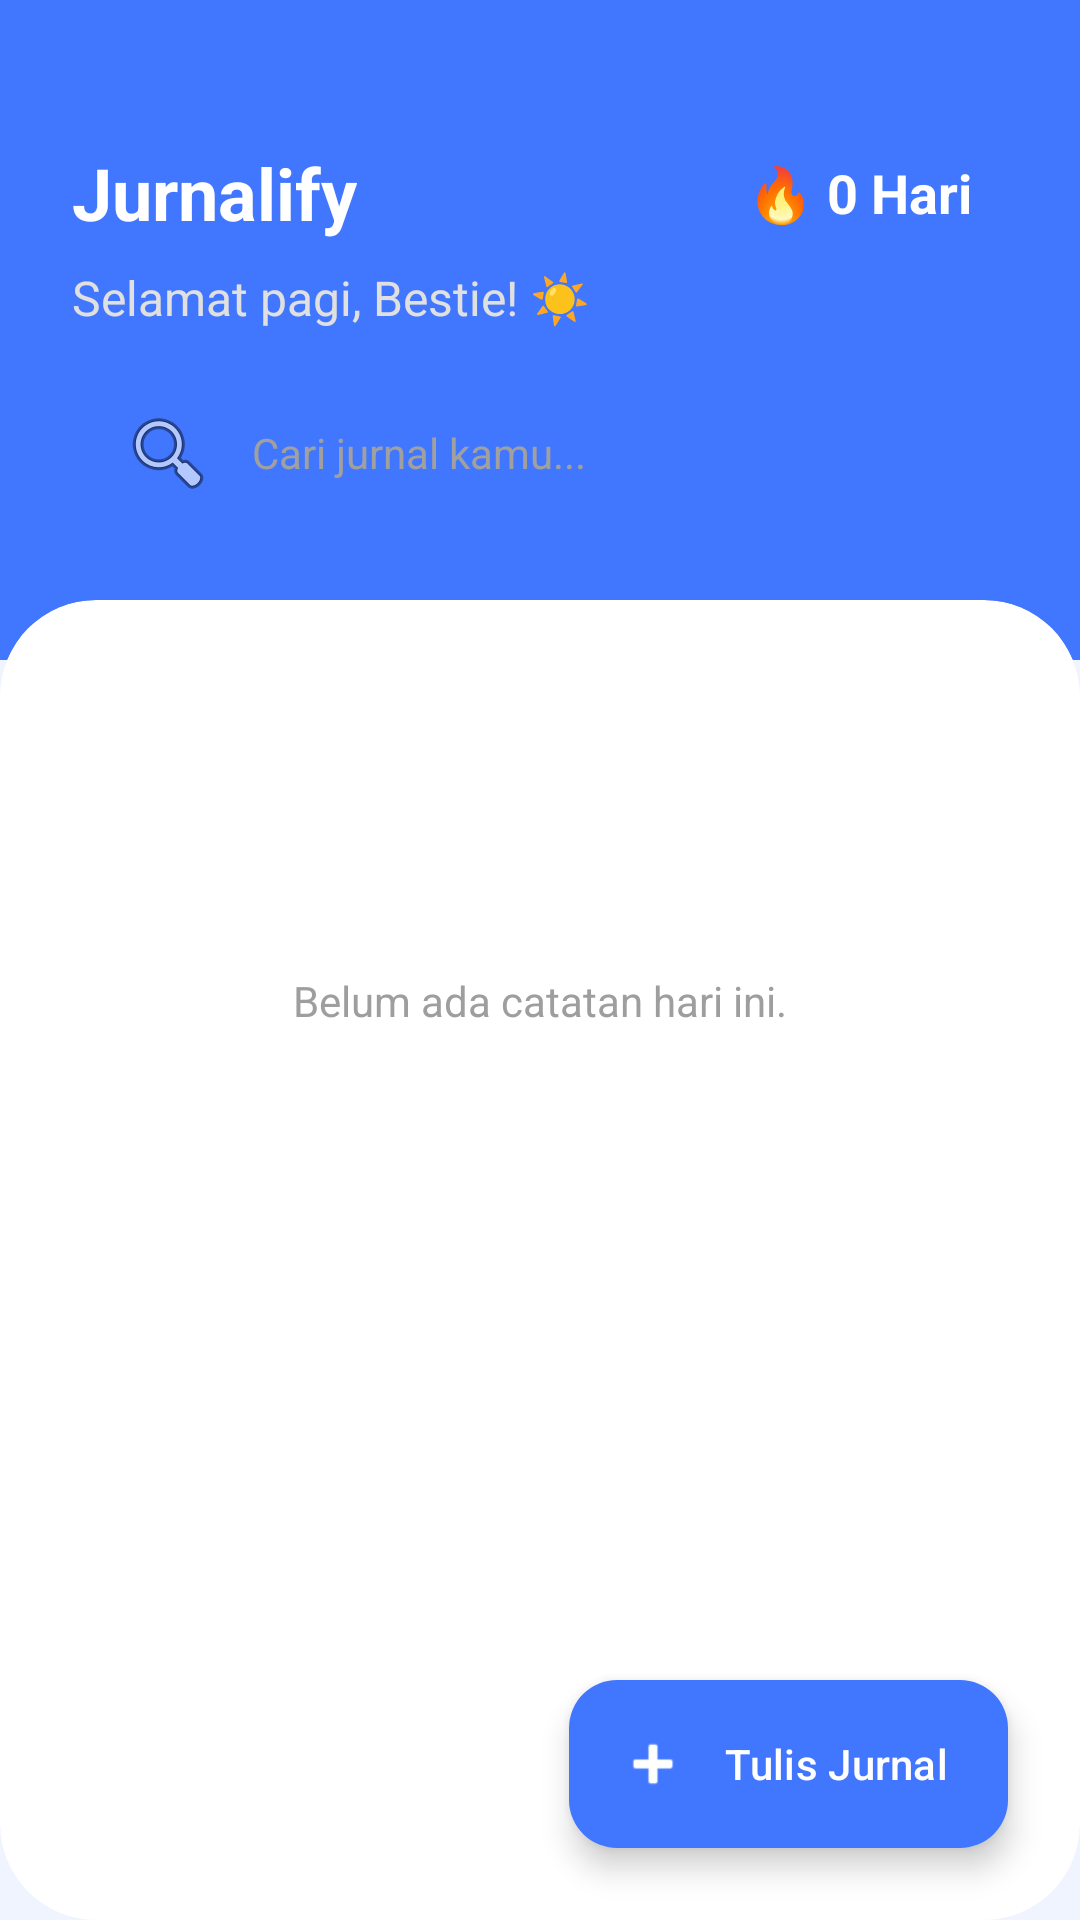

Reconstruct the res/layout file that produces this screen, plus the resources it refers to.
<!-- AndroidManifest.xml: activity theme Theme.Jurnalify -->
<!-- res/layout/activity_main.xml -->
<?xml version="1.0" encoding="utf-8"?>
<androidx.constraintlayout.widget.ConstraintLayout xmlns:android="http://schemas.android.com/apk/res/android"
    xmlns:app="http://schemas.android.com/apk/res-auto"
    xmlns:tools="http://schemas.android.com/tools"
    android:id="@+id/main"
    android:layout_width="match_parent"
    android:layout_height="match_parent"
    android:background="#F0F4FF"
    tools:context=".MainActivity">

    
    <View
        android:id="@+id/headerBackground"
        android:layout_width="match_parent"
        android:layout_height="220dp"
        android:background="#4176FF"
        app:layout_constraintTop_toTopOf="parent" />

    <TextView
        android:id="@+id/textAppName"
        android:layout_width="wrap_content"
        android:layout_height="wrap_content"
        android:layout_marginTop="48dp"
        android:layout_marginStart="24dp"
        android:text="Jurnalify"
        android:textColor="#FFFFFF"
        android:textSize="24sp"
        android:textStyle="bold"
        app:layout_constraintTop_toTopOf="parent"
        app:layout_constraintStart_toStartOf="parent" />

    <TextView
        android:id="@+id/textStreak"
        android:layout_width="wrap_content"
        android:layout_height="wrap_content"
        android:layout_marginTop="48dp"
        android:layout_marginEnd="24dp"
        android:text="🔥 0 Hari"
        android:textColor="#FFFFFF"
        android:textSize="18sp"
        android:textStyle="bold"
        android:background="@drawable/bg_streak"
        android:paddingHorizontal="12dp"
        android:paddingVertical="4dp"
        app:layout_constraintTop_toTopOf="parent"
        app:layout_constraintEnd_toEndOf="parent" />

    <TextView
        android:id="@+id/textWelcome"
        android:layout_width="wrap_content"
        android:layout_height="wrap_content"
        android:layout_marginTop="8dp"
        android:layout_marginStart="24dp"
        android:text="Selamat pagi, Bestie! ☀️"
        android:textColor="#E0E0E0"
        android:textSize="16sp"
        app:layout_constraintTop_toBottomOf="@id/textAppName"
        app:layout_constraintStart_toStartOf="parent" />

    
    <EditText
        android:id="@+id/editSearch"
        android:layout_width="0dp"
        android:layout_height="50dp"
        android:layout_marginTop="16dp"
        android:layout_marginHorizontal="24dp"
        android:background="@drawable/bg_search"
        android:hint="Cari jurnal kamu..."
        android:paddingHorizontal="16dp"
        android:textColorHint="#A0A0A0"
        android:textColor="#333333"
        android:textSize="14sp"
        android:drawableStart="@android:drawable/ic_menu_search"
        android:drawablePadding="12dp"
        android:inputType="text"
        app:layout_constraintTop_toBottomOf="@id/textWelcome"
        app:layout_constraintStart_toStartOf="parent"
        app:layout_constraintEnd_toEndOf="parent" />

    
    <androidx.cardview.widget.CardView
        android:layout_width="match_parent"
        android:layout_height="0dp"
        android:layout_marginTop="24dp"
        app:cardCornerRadius="32dp"
        app:cardElevation="0dp"
        app:layout_constraintTop_toBottomOf="@id/editSearch"
        app:layout_constraintBottom_toBottomOf="parent">

        <androidx.constraintlayout.widget.ConstraintLayout
            android:layout_width="match_parent"
            android:layout_height="match_parent"
            android:paddingTop="24dp">

            <TextView
                android:id="@+id/textEmptyState"
                android:layout_width="wrap_content"
                android:layout_height="wrap_content"
                android:text="Belum ada catatan hari ini."
                android:textColor="#9E9E9E"
                android:textSize="14sp"
                app:layout_constraintTop_toTopOf="parent"
                app:layout_constraintStart_toStartOf="parent"
                app:layout_constraintEnd_toEndOf="parent"
                android:layout_marginTop="100dp" />

            <ScrollView
                android:id="@+id/scrollViewEntries"
                android:layout_width="match_parent"
                android:layout_height="match_parent"
                android:clipToPadding="false"
                android:paddingBottom="100dp">

                <LinearLayout
                    android:id="@+id/journalListContainer"
                    android:layout_width="match_parent"
                    android:layout_height="wrap_content"
                    android:orientation="vertical"
                    android:paddingHorizontal="20dp" />

            </ScrollView>

        </androidx.constraintlayout.widget.ConstraintLayout>
    </androidx.cardview.widget.CardView>

    
    <com.google.android.material.floatingactionbutton.ExtendedFloatingActionButton
        android:id="@+id/fabAddNote"
        android:layout_width="wrap_content"
        android:layout_height="wrap_content"
        android:layout_margin="24dp"
        android:text="Tulis Jurnal"
        android:textColor="#FFFFFF"
        app:icon="@android:drawable/ic_input_add"
        app:iconTint="#FFFFFF"
        app:backgroundTint="#4176FF"
        app:layout_constraintBottom_toBottomOf="parent"
        app:layout_constraintEnd_toEndOf="parent" />

</androidx.constraintlayout.widget.ConstraintLayout>
<!-- resources referenced by this layout -->
<resources>
  <style name="Theme.Jurnalify" parent="Base.Theme.Jurnalify" />
  <style name="Base.Theme.Jurnalify" parent="Theme.Material3.DayNight.NoActionBar">
          
          <item name="colorPrimary">#4176FF</item>
          <item name="colorPrimaryVariant">#1A56F0</item>
          <item name="colorOnPrimary">#FFFFFF</item>
          
          
          <item name="android:windowBackground">@android:color/white</item>
          
          
          <item name="android:textColor">#333333</item>
      </style>
</resources>
